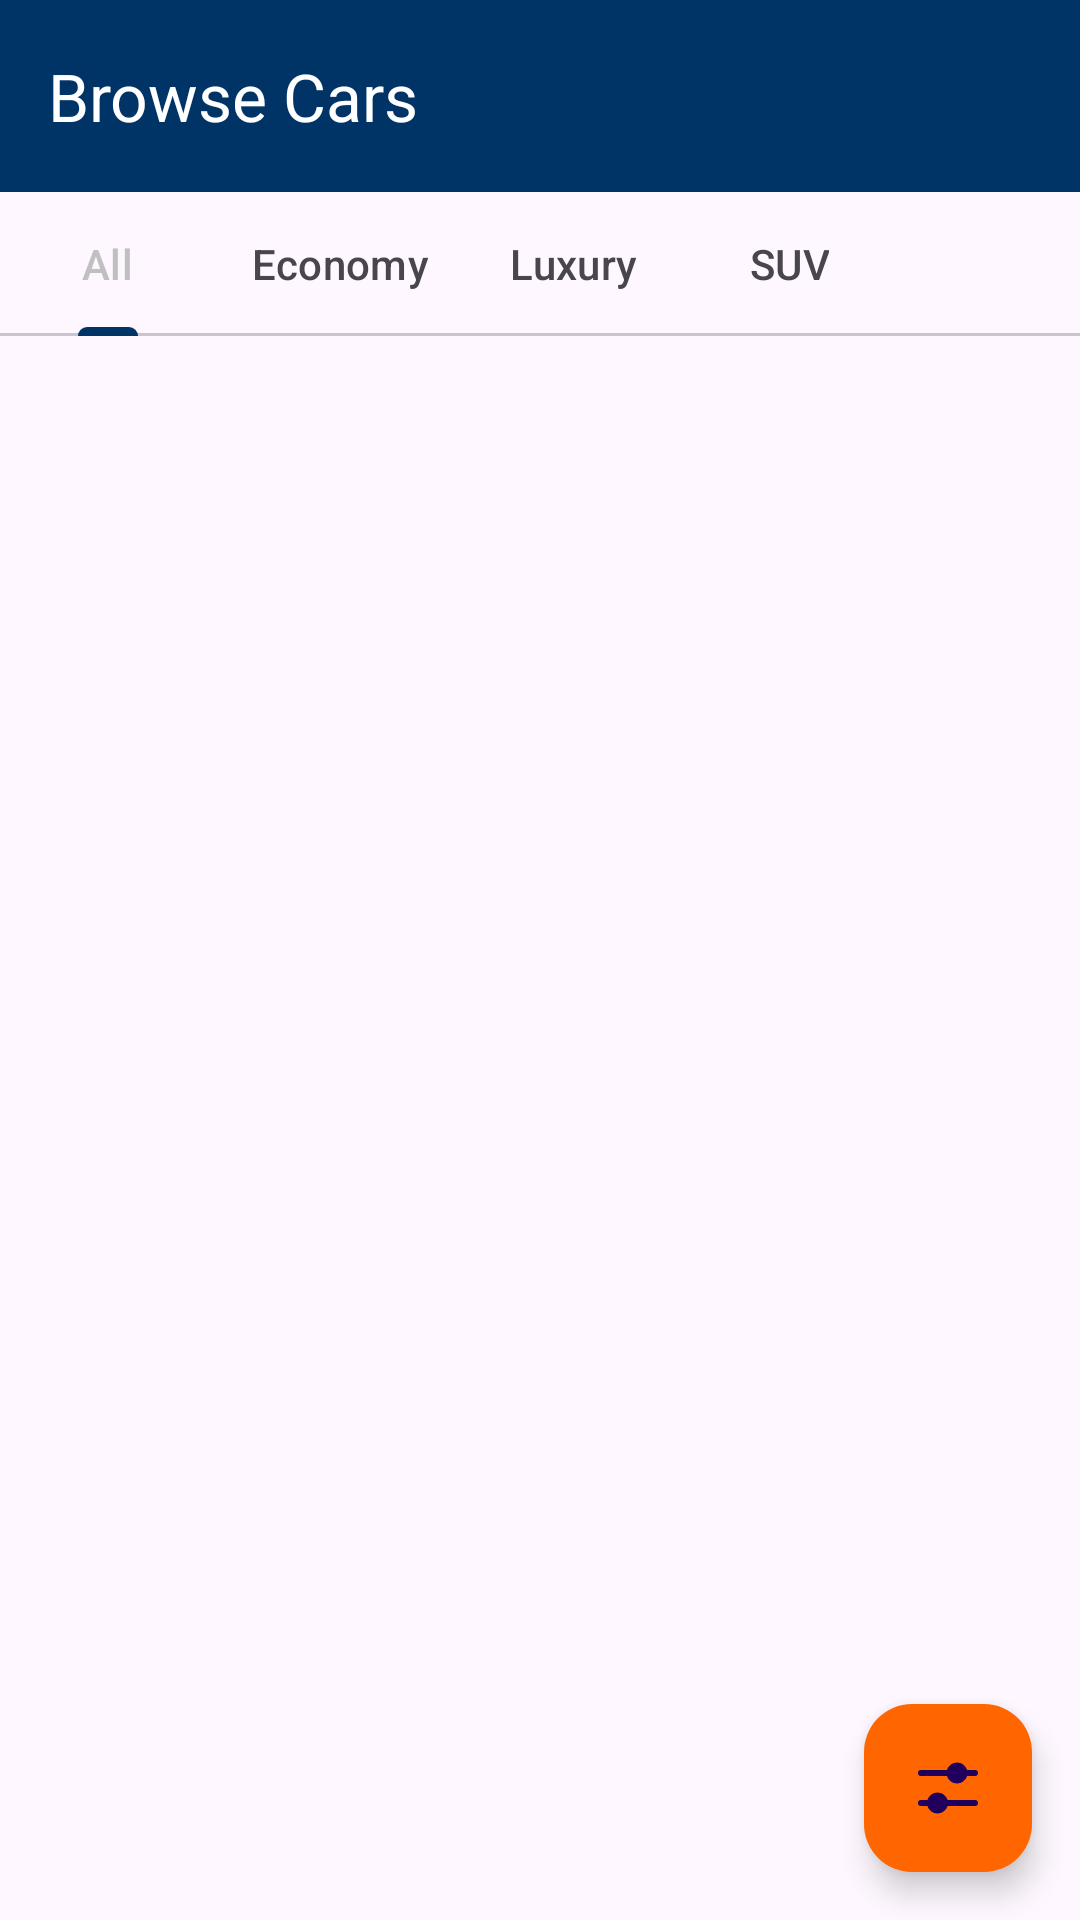

Reconstruct the res/layout file that produces this screen, plus the resources it refers to.
<!-- AndroidManifest.xml: application theme Theme.RentalWheels -->
<!-- res/layout/fragment_browse.xml -->
<?xml version="1.0" encoding="utf-8"?>
<androidx.coordinatorlayout.widget.CoordinatorLayout
    xmlns:android="http://schemas.android.com/apk/res/android"
    xmlns:app="http://schemas.android.com/apk/res-auto"
    android:layout_width="match_parent"
    android:layout_height="match_parent"
    xmlns:tools="http://schemas.android.com/tools"
    tools:context=".fragments.BrowseFragment">

    <com.google.android.material.appbar.AppBarLayout
        android:layout_width="match_parent"
        android:layout_height="wrap_content">

        <com.google.android.material.appbar.MaterialToolbar
            android:id="@+id/toolbar"
            android:layout_width="match_parent"
            android:layout_height="?attr/actionBarSize"
            android:background="?attr/colorPrimary"
            app:title="Browse Cars"
            app:titleTextColor="@color/white" />

        <com.google.android.material.tabs.TabLayout
            android:id="@+id/tabLayout"
            android:layout_width="match_parent"
            android:layout_height="wrap_content"
            app:tabMode="scrollable"
            app:tabSelectedTextColor="@color/accent"
            app:tabIndicatorColor="@color/primary">

            <com.google.android.material.tabs.TabItem
                android:layout_width="wrap_content"
                android:layout_height="wrap_content"
                android:text="All" />

            <com.google.android.material.tabs.TabItem
                android:layout_width="wrap_content"
                android:layout_height="wrap_content"
                android:text="Economy" />

            <com.google.android.material.tabs.TabItem
                android:layout_width="wrap_content"
                android:layout_height="wrap_content"
                android:text="Luxury" />

            <com.google.android.material.tabs.TabItem
                android:layout_width="wrap_content"
                android:layout_height="wrap_content"
                android:text="SUV" />

        </com.google.android.material.tabs.TabLayout>

    </com.google.android.material.appbar.AppBarLayout>

    <androidx.recyclerview.widget.RecyclerView
        android:id="@+id/carsRecyclerView"
        android:layout_width="match_parent"
        android:layout_height="match_parent"
        app:layout_behavior="@string/appbar_scrolling_view_behavior" />

    <com.google.android.material.floatingactionbutton.FloatingActionButton
        android:id="@+id/filterFab"
        android:layout_width="wrap_content"
        android:layout_height="wrap_content"
        android:layout_gravity="bottom|end"
        android:layout_margin="16dp"
        android:src="@drawable/filter_icon"
        app:backgroundTint="@color/secondary" />

</androidx.coordinatorlayout.widget.CoordinatorLayout>
<!-- resources referenced by this layout -->
<resources>
  <color name="accent">#C0C0C0</color>
  <color name="primary">#003366</color>
  <color name="secondary">#FF6600</color>
  <color name="white">#FFFFFFFF</color>
  <!-- drawable filter_icon (drawable) -->
  <vector xmlns:android="http://schemas.android.com/apk/res/android" android:height="32dp" android:viewportHeight="24" android:viewportWidth="24" android:width="32dp">
        
      <path android:fillColor="@color/white" android:fillType="evenOdd" android:pathData="M15,10.5A3.502,3.502 0,0 0,18.355 8H21a1,1 0,1 0,0 -2h-2.645a3.502,3.502 0,0 0,-6.71 0H3a1,1 0,0 0,0 2h8.645A3.502,3.502 0,0 0,15 10.5zM3,16a1,1 0,1 0,0 2h2.145a3.502,3.502 0,0 0,6.71 0H21a1,1 0,1 0,0 -2h-9.145a3.502,3.502 0,0 0,-6.71 0H3z"/>
      
  </vector>
  <style name="Theme.RentalWheels" parent="Theme.Material3.DayNight.NoActionBar">
          
          <item name="colorPrimary">@color/primary</item>
          <item name="colorPrimaryVariant">@color/primaryVariant</item>
          <item name="colorOnPrimary">@color/white</item>
          
          <item name="colorSecondary">@color/secondary</item>
          <item name="colorSecondaryVariant">@color/secondaryVariant</item>
          <item name="colorOnSecondary">@color/black</item>
          
          <item name="android:statusBarColor">@color/white</item>
          <item name="android:windowLightStatusBar">true</item>
          <item name="android:textSize">15sp</item>
          <item name="android:textColor">@color/black</item>
          <item name="fontFamily">@font/iregular</item>
          
      </style>
  <color name="primaryVariant">#002147</color>
  <color name="secondaryVariant">#FF6600</color>
  <color name="black">#FF000000</color>
</resources>
